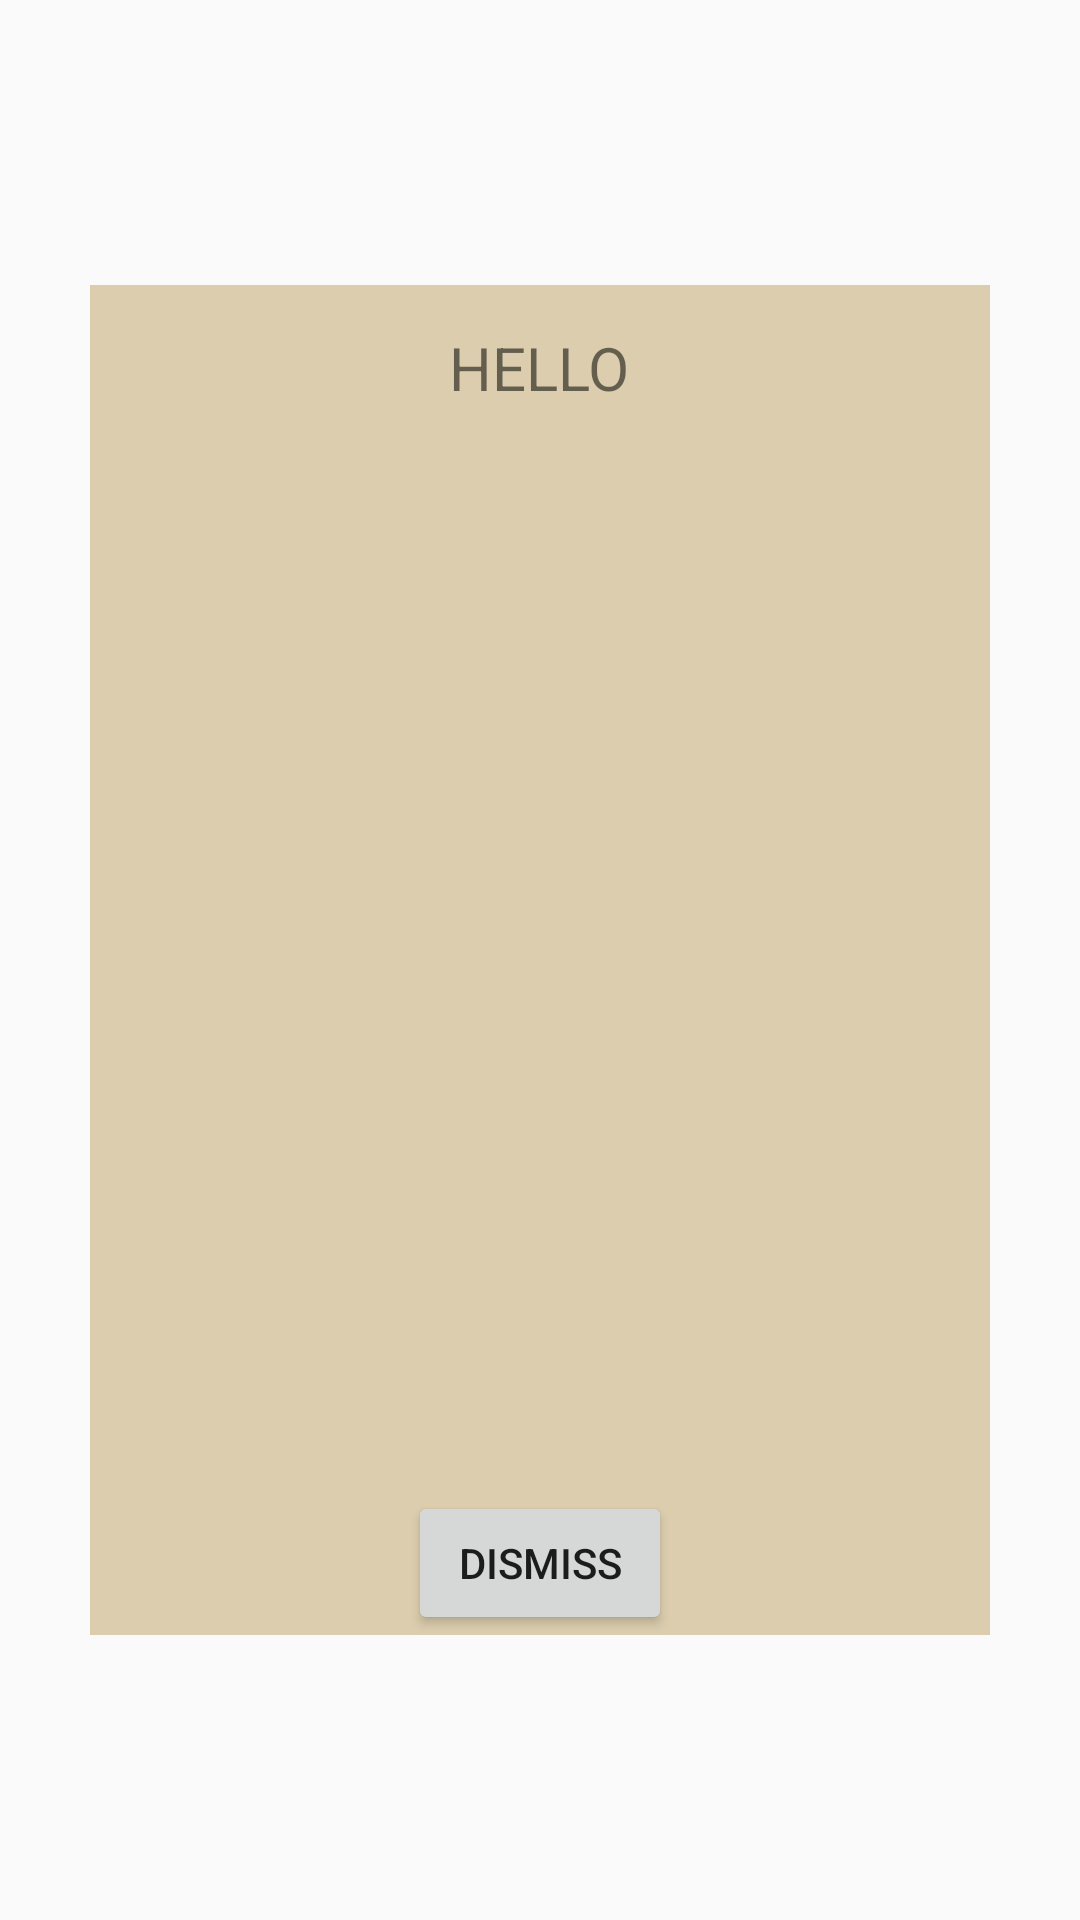

The Android layout XML behind this screen, and the referenced resources:
<!-- AndroidManifest.xml: application theme AppTheme -->
<!-- res/layout/equipment_popup.xml -->
<?xml version="1.0" encoding="utf-8"?>
<RelativeLayout xmlns:android="http://schemas.android.com/apk/res/android"
    android:layout_width="match_parent" android:layout_height="match_parent">

    <RelativeLayout
        android:id="@+id/equipment_relative"
        android:layout_width="300dp"
        android:layout_height="450dp"
        android:layout_centerHorizontal="true"
        android:layout_centerVertical="true"
        android:background="@color/lesswhite">

        <TextView
            android:id="@+id/equipment_text"
            android:layout_width="wrap_content"
            android:layout_height="wrap_content"
            android:layout_alignParentTop="true"
            android:layout_centerHorizontal="true"
            android:layout_marginTop="14dp"
            android:text="HELLO"
            android:textSize="20sp" />

        <Button
            android:id="@+id/equipment_dismiss"
            android:layout_width="wrap_content"
            android:layout_height="wrap_content"
            android:layout_alignParentBottom="true"
            android:layout_centerHorizontal="true"
            android:text="Dismiss" />

        <RelativeLayout
            android:id="@+id/popup_relative"
            android:layout_width="200dp"
            android:layout_height="300dp"
            android:layout_below="@+id/equipment_text"
            android:layout_centerHorizontal="true"
            android:layout_marginTop="18dp">

            <android.support.v7.widget.RecyclerView
                android:id="@+id/popup_recycler"
                android:layout_width="match_parent"
                android:layout_height="match_parent"
                android:layout_alignParentBottom="true"
                android:layout_centerHorizontal="true" />
        </RelativeLayout>
    </RelativeLayout>
</RelativeLayout>
<!-- resources referenced by this layout -->
<resources>
  <color name="lesswhite">#DBCDAD</color>
  <style name="AppTheme" parent="Theme.AppCompat.Light.DarkActionBar">
          
          <item name="colorPrimary">@color/brownish</item>
          <item name="colorPrimaryDark">@color/lessbrown</item>
          <item name="colorAccent">@color/lesswhite</item>
      </style>
  <color name="brownish">#7F6854</color>
  <color name="lessbrown">#B29C7D</color>
</resources>
